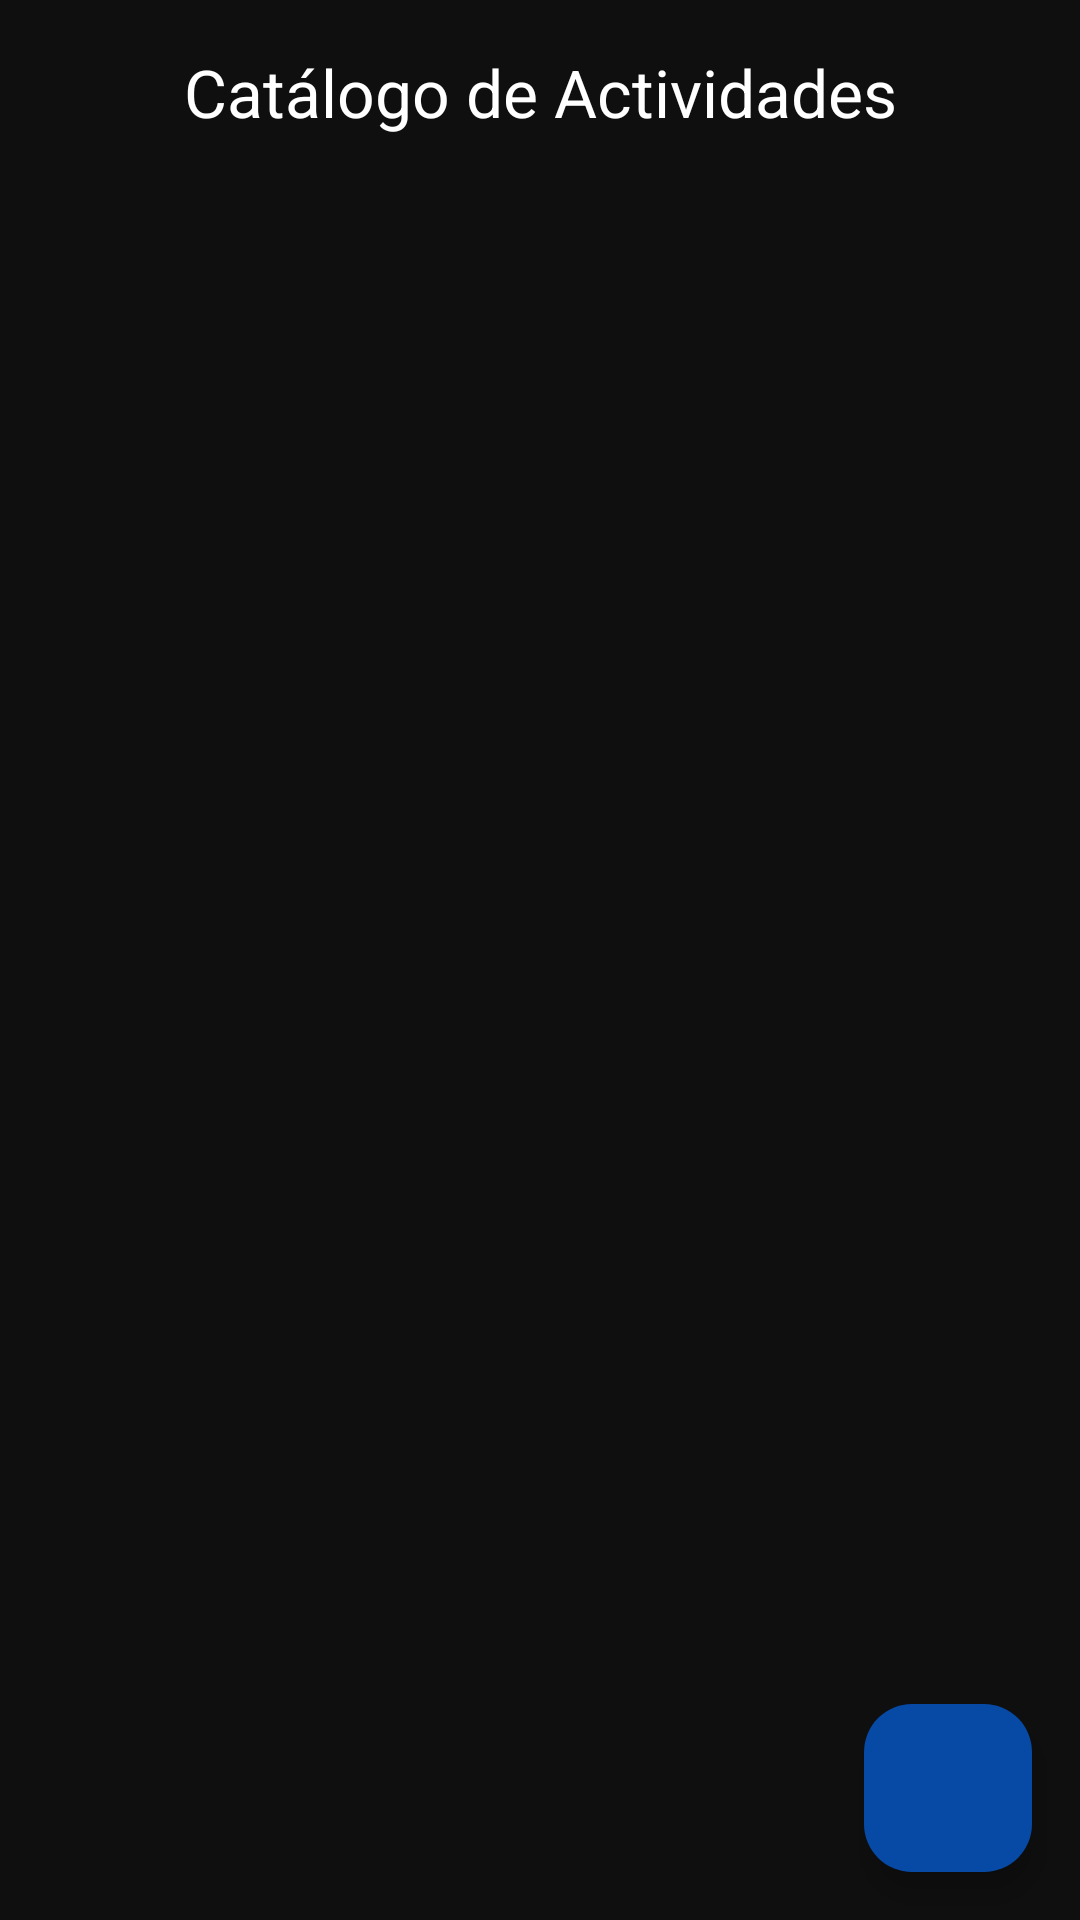

Android layout source for this screen:
<!-- AndroidManifest.xml: application theme Base.Theme.Trainova -->
<!-- res/layout/activity_catalogo.xml -->
<?xml version="1.0" encoding="utf-8"?>
<androidx.constraintlayout.widget.ConstraintLayout xmlns:android="http://schemas.android.com/apk/res/android"
    xmlns:app="http://schemas.android.com/apk/res-auto"
    xmlns:tools="http://schemas.android.com/tools"
    android:id="@+id/main_catalog_layout" android:layout_width="match_parent"
    android:layout_height="match_parent"
    android:background="@color/colorFondoPrimario"
    tools:context=".ui.catalogo.CatalogActivity">

    <TextView
        android:id="@+id/textViewTituloCatalogo"
        android:layout_width="wrap_content"
        android:layout_height="wrap_content"
        android:text="Catálogo de Actividades"
        android:textSize="22sp"
        android:textColor="@android:color/white"
        android:layout_marginTop="16dp"
        app:layout_constraintTop_toTopOf="parent"
        app:layout_constraintStart_toStartOf="parent"
        app:layout_constraintEnd_toEndOf="parent" />

    <androidx.recyclerview.widget.RecyclerView
        android:id="@+id/recyclerViewCatalogo"
        android:layout_width="0dp"
        android:layout_height="0dp"
        app:layout_constraintTop_toBottomOf="@+id/textViewTituloCatalogo"
        app:layout_constraintBottom_toBottomOf="parent"
        app:layout_constraintStart_toStartOf="parent"
        app:layout_constraintEnd_toEndOf="parent"
        android:layout_marginTop="16dp"
        tools:listitem="@layout/item_catalogo_evento"/>

    <com.google.android.material.floatingactionbutton.FloatingActionButton
        android:id="@+id/fabAgregarPlantillaCatalogo"
        android:layout_width="wrap_content"
        android:layout_height="wrap_content"
        android:layout_margin="16dp"
        android:src="@drawable/ic_add"
        android:contentDescription="Agregar nueva plantilla al catálogo"
        app:layout_constraintBottom_toBottomOf="parent"
        app:layout_constraintEnd_toEndOf="parent"
        app:tint="@android:color/white"
        app:backgroundTint="@color/colorPrimario"/>

</androidx.constraintlayout.widget.ConstraintLayout>
<!-- res/layout/item_catalogo_evento.xml (included above) -->
<?xml version="1.0" encoding="utf-8"?>
<androidx.cardview.widget.CardView xmlns:android="http://schemas.android.com/apk/res/android"
    xmlns:app="http://schemas.android.com/apk/res-auto"
    xmlns:tools="http://schemas.android.com/tools"
    android:layout_width="match_parent"
    android:layout_height="wrap_content"
    android:layout_marginStart="16dp"
    android:layout_marginEnd="16dp"
    android:layout_marginTop="8dp"
    android:layout_marginBottom="8dp"
    app:cardBackgroundColor="#2C2C2E"
    app:cardCornerRadius="8dp"
    app:cardElevation="4dp">

    <androidx.constraintlayout.widget.ConstraintLayout
        android:layout_width="match_parent"
        android:layout_height="wrap_content"
        android:padding="16dp">

        <View
            android:id="@+id/viewColorIndicatorCatalogo"
            android:layout_width="8dp"
            android:layout_height="0dp"
            app:layout_constraintTop_toTopOf="parent"
            app:layout_constraintBottom_toBottomOf="parent"
            app:layout_constraintStart_toStartOf="parent"
            tools:background="@color/colorPrimario"/>

        <TextView
            android:id="@+id/tvNombreActividadCatalogo"
            android:layout_width="0dp"
            android:layout_height="wrap_content"
            android:textColor="@android:color/white"
            android:textSize="18sp"
            android:textStyle="bold"
            android:layout_marginStart="16dp"
            app:layout_constraintTop_toTopOf="parent"
            app:layout_constraintStart_toEndOf="@id/viewColorIndicatorCatalogo"
            app:layout_constraintEnd_toStartOf="@+id/btnDeleteTemplate"
            android:layout_marginEnd="8dp"
            tools:text="Entrenamiento de Pierna" />

        <TextView
            android:id="@+id/tvTipoActividadCatalogo"
            android:layout_width="0dp"
            android:layout_height="wrap_content"
            android:textColor="@android:color/darker_gray"
            android:textSize="14sp"
            android:layout_marginStart="16dp"
            app:layout_constraintTop_toBottomOf="@id/tvNombreActividadCatalogo"
            app:layout_constraintStart_toEndOf="@id/viewColorIndicatorCatalogo"
            app:layout_constraintEnd_toStartOf="@+id/btnDeleteTemplate"
            android:layout_marginEnd="8dp"
            tools:text="Gym" />

        <ImageButton
            android:id="@+id/btnDeleteTemplate"
            android:layout_width="48dp"
            android:layout_height="48dp"
            android:src="@android:drawable/ic_menu_delete"
            android:background="?attr/selectableItemBackgroundBorderless"
            android:contentDescription="Borrar plantilla"
            app:tint="?android:textColorSecondary"
            android:visibility="gone"
            tools:visibility="visible"
            app:layout_constraintTop_toTopOf="parent"
            app:layout_constraintBottom_toBottomOf="parent"
            app:layout_constraintEnd_toStartOf="@+id/btnAddDesdeCatalogo"/>

        <ImageButton
            android:id="@+id/btnAddDesdeCatalogo"
            android:layout_width="48dp"
            android:layout_height="48dp"
            android:src="@drawable/ic_add"
            android:background="?attr/selectableItemBackgroundBorderless"
            android:contentDescription="Añadir al calendario"
            app:tint="@color/colorPrimario"
            app:layout_constraintTop_toTopOf="parent"
            app:layout_constraintBottom_toBottomOf="parent"
            app:layout_constraintEnd_toEndOf="parent"/>

    </androidx.constraintlayout.widget.ConstraintLayout>
</androidx.cardview.widget.CardView>
<!-- resources referenced by this layout -->
<resources>
  <color name="colorFondoPrimario">#0F0F0F</color>
  <color name="colorPrimario">#064AA6</color>
  <style name="Base.Theme.Trainova" parent="Theme.Material3.Light.NoActionBar">
          <item name="colorOnPrimary">@color/white</item>
      </style>
  <color name="white">#FFFFFF</color>
</resources>
